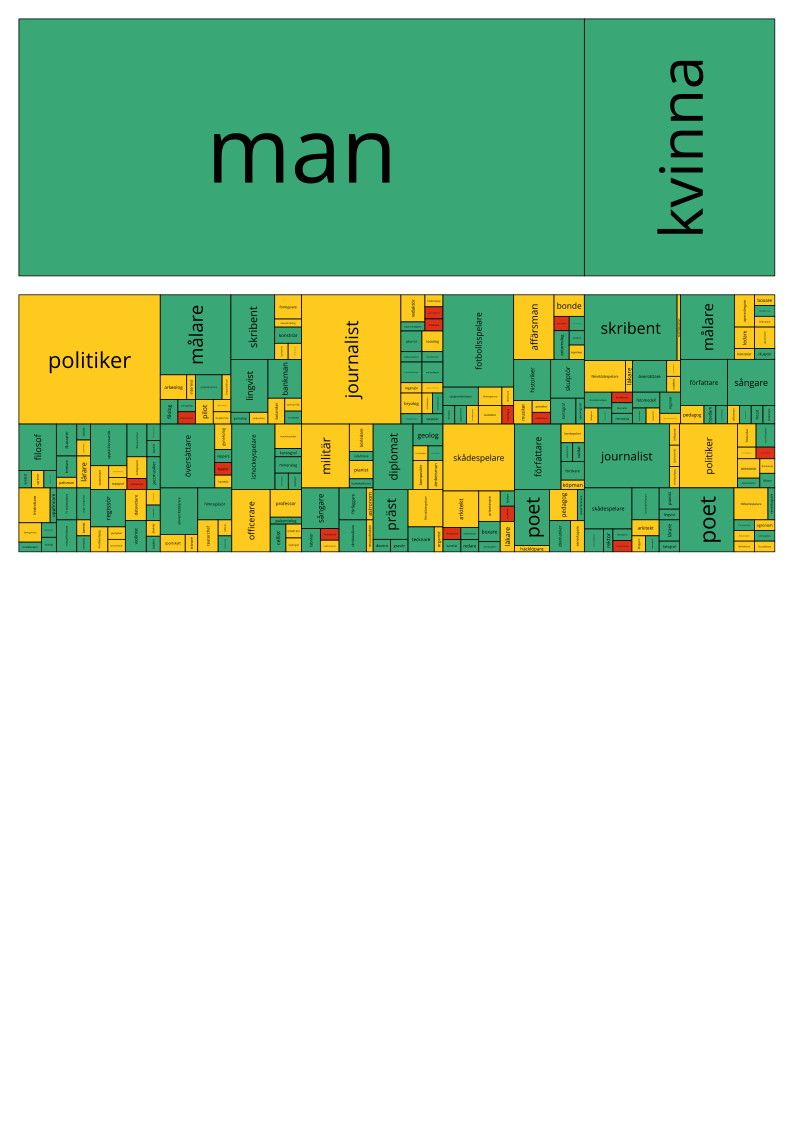

The table this chart was drawn from, first rows:
namn, init, kon, yrke, tid, ort, rader, antal, kon2, arh
Edith Södergran, ES, kvinna, poet, 1900-tal, Sankt Petersburg, 100936, 1, 2, 19
Zacharias Topelius, ZT, man, barnboksförfattare, 1800-tal, Kuddnäs, 61953, 1, 1, 18
Jörn Donner, JD, man, filmkritiker, 1900-tal, Helsingfors, 35122, 1, 1, 19
Carl Rudenschöld, CR, man, diplomat, 1700-tal, Åbo, 34084, 1, 1, 17
Tove Jansson, TJ, kvinna, barnboksförfattare, 1900-tal, Helsingfors, 33261, 1, 2, 19
Jean Sibelius, JS, man, musikvetare, 1800-tal, Tavastehus, 31360, 1, 1, 18
Joel Pettersson, JP, man, målare, 1900-tal, Lemland, 28571, 1, 1, 19
Gustaf Henrik Mellin, GHM, man, poet, 1800-tal, Revolax, 26215, 1, 1, 18
Gustaf Mauritz Armfelt, GMA, man, diplomat, 1700-tal, Marttila, 24812, 1, 1, 17
Mauritz Stiller, MS, man, regissör, 1900-tal, Helsingfors, 24748, 1, 1, 19
Gustaf Mannerheim, GM, man, upptäcktsresande, 1800-tal, Borgå, 24037, 1, 1, 18
Adolf Erik Nordenskiöld, AEN, man, polarforskare, 1800-tal, Helsingfors, 21779, 1, 1, 18
Lill Lindfors, LL, kvinna, sångare, 1900-tal, Helsingfors, 21740, 1, 2, 19
Göran Magnus Sprengtporten, GMS, man, politiker, 1700-tal, Borgå, 20352, 1, 1, 17
Johan Ludvig Runeberg, JLR, man, psalmförfattare, 1800-tal, Jakobstad, 18389, 1, 1, 18
Pehr Kalm, PK, man, upptäcktsresande, 1700-tal, Själevads församling, 17481, 1, 1, 17
Arvid Horn, AH, man, diplomat, 1600-tal, Halikko, 17106, 1, 1, 16
Stina Ekblad, SE, kvinna, skådespelare, 1900-tal, Solf, 16895, 1, 2, 19
Edith Erastoff, EE, kvinna, skådespelare, 1900-tal, Helsingfors, 16172, 1, 2, 19
Frans Michael Franzén, FMF, man, psalmförfattare, 1800-tal, Uleåborg, 15959, 1, 1, 18
Alma Söderhjelm, AS, kvinna, författare, 1900-tal, Viborg, 15810, 1, 2, 19
Knut Lindberg, KL, man, brottare, 1900-tal, Ingå, 15537, 1, 1, 19
Gustaf Adolf Reuterholm, GAR, man, politiker, 1700-tal, Sjundeå, 15443, 1, 1, 17
Kotti Chave, KC, man, skådespelare, 1900-tal, Helsingfors, 15306, 1, 1, 19
Märta Tikkanen, MT, kvinna, filosof, 1900-tal, Helsingfors, 15046, 1, 2, 19
Elin Danielson-Gambogi, ED, kvinna, målare, 1800-tal, Norrmark, 14839, 1, 2, 18
Henry Parland, HP, man, författare, 1900-tal, Viborg, 14538, 1, 1, 19
Gustaf Estlander, GE, man, skridskoåkare, 1900-tal, Helsingfors, 14355, 1, 1, 19
Hagar Olsson, HO, kvinna, litteraturkritiker, 1900-tal, Gustavs, 13569, 1, 2, 19
Fredrik Cygnæus, FC, man, litteraturkritiker, 1800-tal, Tavastehus, 13498, 1, 1, 18
Hilma Granqvist, HG, kvinna, antropolog, 1900-tal, Sibbo, 13456, 1, 2, 19
Nasty Suicide, NS, man, gitarrist, 1900-tal, Sibbo, 13256, 1, 1, 19
Bernhard Crusell, BC, man, självbiograf, 1800-tal, Nystad, 13126, 1, 1, 18
Birgit Sergelius, BS, kvinna, skådespelare, 1900-tal, Helsingfors, 13098, 1, 2, 19
Juha Widing, JW, man, ishockeyspelare, 1900-tal, Uleåborg, 13032, 1, 1, 19
Sune Mangs, SM, man, TV-skådespelare, 1900-tal, Kaskö, 12921, 1, 1, 19
Ernst Linder, EL, man, dressyrryttare, 1800-tal, Pojo, 12908, 1, 1, 18
Kjell Westö, KW, man, journalist, 1900-tal, Helsingfors, 12896, 1, 1, 19
Lars Huldén, LH, man, lingvist, 1900-tal, Jakobstad, 12870, 1, 1, 19
Tomas Sandström, TS, man, ishockeyspelare, 1900-tal, Jakobstad, 12740, 1, 1, 19
Göran Hägglund, GH, man, politiker, 1900-tal, Degerfors, 12672, 1, 1, 19
Leo Komarov, LK, man, ishockeyspelare, 2000-tal, Narva, 12580, 1, 1, 20
Karl August Tavaststjerna, KAT, man, poet, 1800-tal, S:t Michel, 12445, 1, 1, 18
Tua Forsström, TF, kvinna, poet, 1900-tal, Borgå, 12442, 1, 2, 19
Rafael Hertzberg, RH, man, sångtextförfattare, 1800-tal, Åbo, 12281, 1, 1, 18
Werner Söderhjelm, WS, man, romanist, 1800-tal, Viborg, 12259, 1, 1, 18
Jarl Hemmer, JH, man, översättare, 1900-tal, Vasa, 11994, 1, 1, 19
Anders Chydenius, AC, man, filosof, 1700-tal, Sotkamo, 11977, 1, 1, 17
Daniel Sjölund, DS, man, fotbollsspelare, 2000-tal, Finström, 11839, 1, 1, 20
Abraham Niclas Edelcrantz, ANE, man, översättare, 1700-tal, Åbo, 11580, 1, 1, 17
Elmer Diktonius, ED, man, författare, 1900-tal, Helsingfors, 11556, 1, 1, 19
Willy Kyrklund, WK, man, dramatiker, 1900-tal, Helsingfors, 11553, 1, 1, 19
Fredrika Runeberg, FR, kvinna, journalist, 1800-tal, Jakobstad, 11394, 1, 2, 18
Emil Zilliacus, EZ, man, författare, 1900-tal, Tammerfors, 11130, 1, 1, 19
Carl David Skogman, CDS, man, översättare, 1800-tal, Lovisa, 11057, 1, 1, 18
Oskar Silén, OS, man, skådespelare, 2000-tal, Helsingfors, 10978, 1, 1, 20
Leif Rantala, LR, man, lingvist, 1900-tal, Liljendal, 10754, 1, 1, 19
Harry Järv, HJ, man, filosof, 1900-tal, Karperö, 10655, 1, 1, 19
Mark Levengood, ML, man, journalist, 1900-tal, Marine Corps Base Camp Lejeune, 10504, 1, 1, 19
Bo Carpelan, BC, man, barnboksförfattare, 1900-tal, Helsingfors, 10478, 1, 1, 19
... 833 more rows
